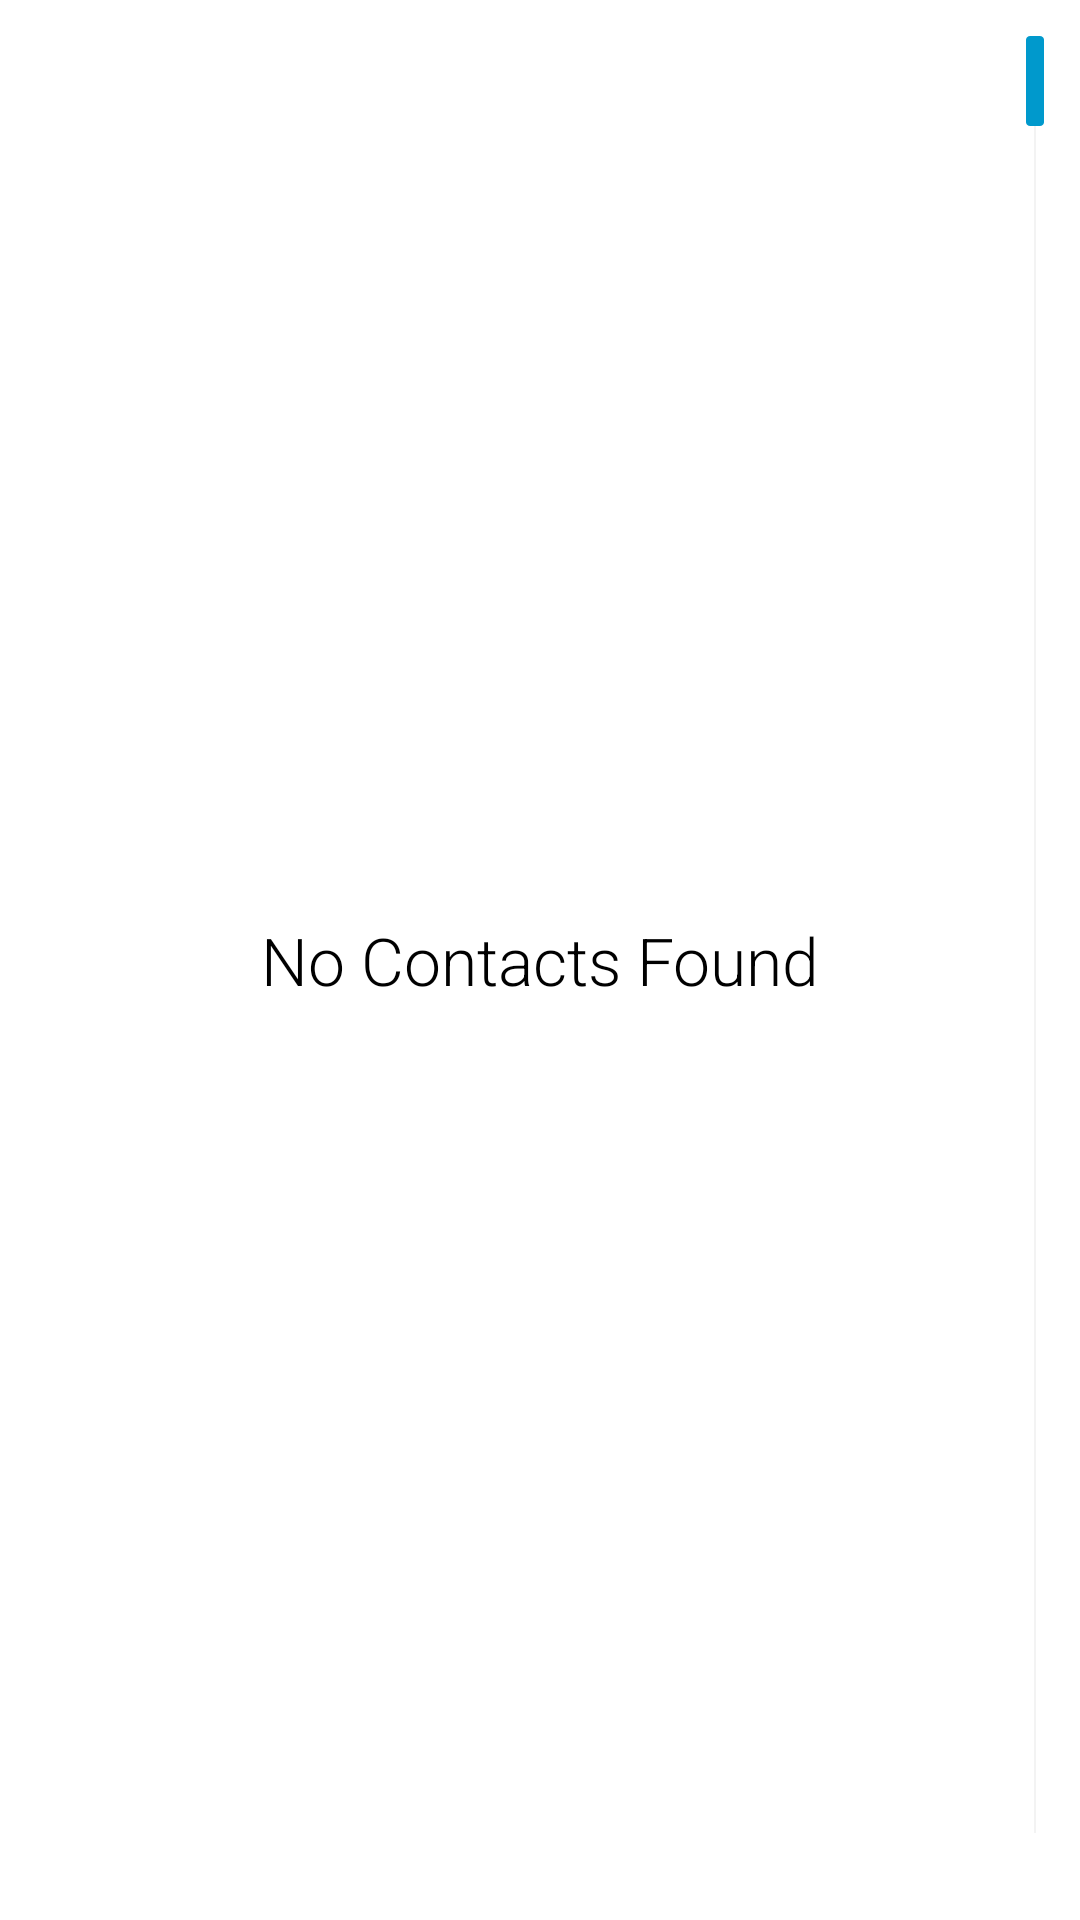

Reconstruct the res/layout file that produces this screen, plus the resources it refers to.
<!-- AndroidManifest.xml: application theme AppTheme -->
<!-- res/layout/contact_list_fragment.xml -->
<?xml version="1.0" encoding="utf-8"?>
<FrameLayout xmlns:android="http://schemas.android.com/apk/res/android"
             android:layout_width="match_parent"
             android:layout_height="match_parent">

    
    <ListView android:id="@id/android:list"
              android:layout_width="match_parent"
              android:layout_height="match_parent"
              style="@style/ContactListView"/>

    
    <TextView android:id="@id/android:empty"
              android:gravity="center"
              android:layout_width="match_parent"
              android:layout_height="match_parent"
              android:text="@string/no_contacts"
              android:fontFamily="sans-serif-light"
              android:textAppearance="?android:attr/textAppearanceLarge"/>

</FrameLayout>
<!-- resources referenced by this layout -->
<resources>
  <string name="no_contacts">No Contacts Found</string>
  <style name="ContactListView">
          <item name="android:verticalScrollbarPosition">right</item>
          <item name="android:fastScrollAlwaysVisible">true</item>
          <item name="android:scrollbarStyle">outsideInset</item>
      </style>
  <style name="AppTheme" parent="AppBaseTheme">
          
      </style>
  <style name="AppBaseTheme" parent="android:Theme.Holo.Light.DarkActionBar">
          
      </style>
</resources>
